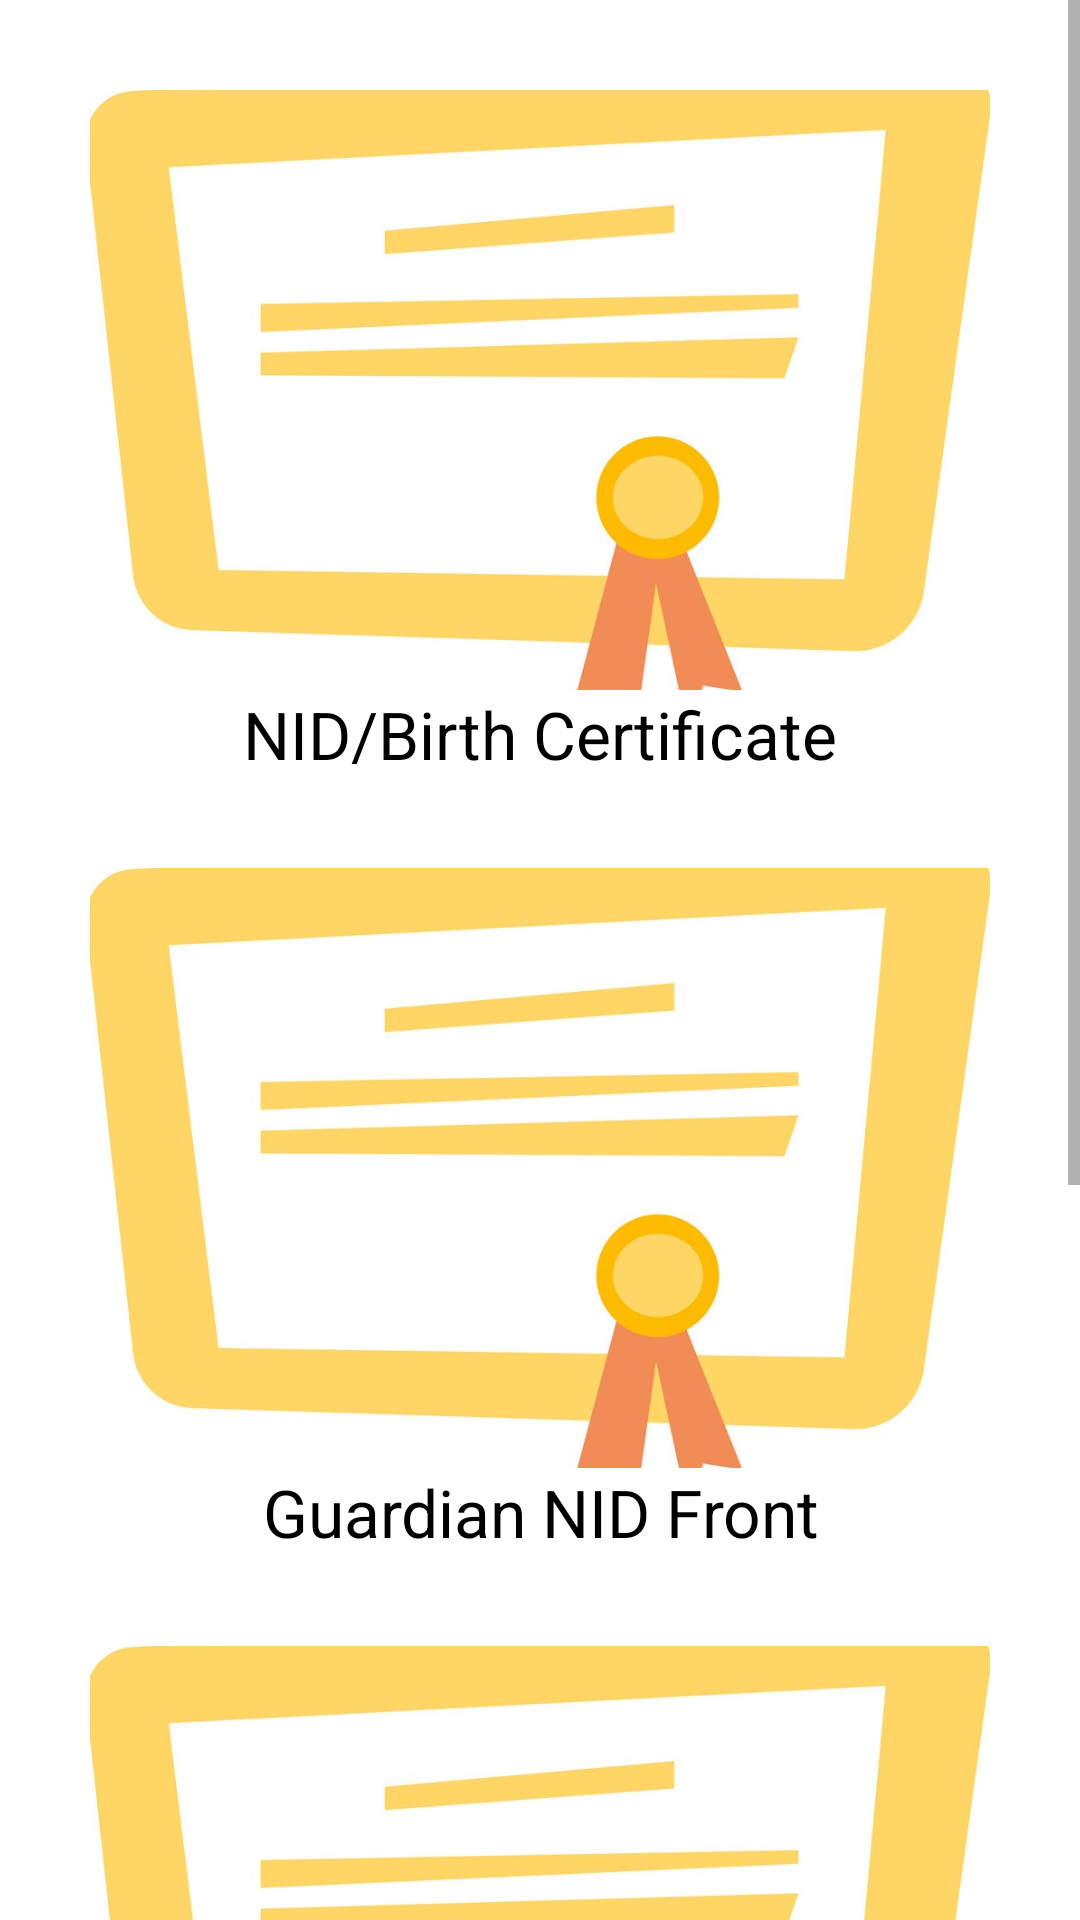

This screen was rendered from an Android layout file. Write that file and the resources it references.
<!-- AndroidManifest.xml: application theme Theme.GrihoShikkhok -->
<!-- res/layout/activity_viewdocuments.xml -->
<?xml version="1.0" encoding="utf-8"?>
<LinearLayout xmlns:android="http://schemas.android.com/apk/res/android"
    xmlns:app="http://schemas.android.com/apk/res-auto"
    xmlns:tools="http://schemas.android.com/tools"
    android:layout_width="match_parent"
    android:layout_height="match_parent"
    tools:context="com.example.grihoshikkhok.viewdocuments"
    android:orientation="vertical">
    <ScrollView
        android:layout_width="match_parent"
        android:layout_height="match_parent">
        <LinearLayout
            android:layout_width="match_parent"
            android:layout_height="wrap_content"
            android:orientation="vertical"
            android:gravity="center">
            <ImageView
                android:id="@+id/img0"
                android:layout_width="300sp"
                android:layout_height="200dp"
                android:scaleType="centerCrop"
                android:layout_marginTop="30sp"
                android:src="@drawable/certificate" />
            <TextView
                android:id="@+id/iv1"
                android:layout_width="match_parent"
                android:layout_height="wrap_content"
                android:text="NID/Birth Certificate"
                android:textAlignment="center"
                android:textStyle="normal"
                android:textColor="@color/black"
                android:textSize="22sp"/>

            <ImageView
                android:id="@+id/img1"
                android:layout_width="300sp"
                android:layout_height="200dp"
                android:scaleType="centerCrop"
                android:layout_marginTop="30sp"
                android:src="@drawable/certificate" />
            <TextView
                android:id="@+id/iv2"
                android:layout_width="match_parent"
                android:layout_height="wrap_content"
                android:text="Guardian NID Front"
                android:textAlignment="center"
                android:textStyle="normal"
                android:textColor="@color/black"
                android:textSize="22sp"/>

            <ImageView
                android:id="@+id/img2"
                android:layout_width="300sp"
                android:layout_height="200dp"
                android:scaleType="centerCrop"
                android:layout_marginTop="30sp"
                android:src="@drawable/certificate" />
            <TextView
                android:id="@+id/iv3"
                android:layout_width="match_parent"
                android:layout_height="wrap_content"
                android:text="Guardian NID Back"
                android:textAlignment="center"
                android:textStyle="normal"
                android:textColor="@color/black"
                android:textSize="22sp"/>

            <ImageView
                android:id="@+id/img3"
                android:layout_width="300sp"
                android:layout_height="200dp"
                android:scaleType="centerCrop"
                android:layout_marginTop="30sp"
                android:src="@drawable/certificate" />
            <TextView
                android:id="@+id/iv4"
                android:layout_width="match_parent"
                android:layout_height="wrap_content"
                android:text="ID Card"
                android:textAlignment="center"
                android:textStyle="normal"
                android:textColor="@color/black"
                android:textSize="22sp"/>
        </LinearLayout>
    </ScrollView>
</LinearLayout>
<!-- resources referenced by this layout -->
<resources>
  <!-- drawable certificate: jpg bitmap (drawable, 68355 bytes) -->
  <style name="Theme.GrihoShikkhok" parent="Theme.MaterialComponents.Light.DarkActionBar">
          
          <item name="colorPrimary">@color/teal_200</item>
          <item name="colorPrimaryVariant">@color/teal_700</item>
          <item name="colorOnPrimary">@color/white</item>
          
          <item name="colorSecondary">@color/teal_200</item>
          <item name="colorSecondaryVariant">@color/teal_700</item>
          <item name="colorOnSecondary">@color/black</item>
          
          <item name="android:statusBarColor" tools:targetApi="l">?attr/colorPrimaryVariant</item>
          
      </style>
  <!-- not gathered from this repository: default colours our renderer supplied (Android Studio template values) -->
  <color name="teal_200">#FF03DAC5</color>
  <color name="teal_700">#FF018786</color>
  <color name="black">#FF000000</color>
  <color name="white">#FFFFFFFF</color>
</resources>
